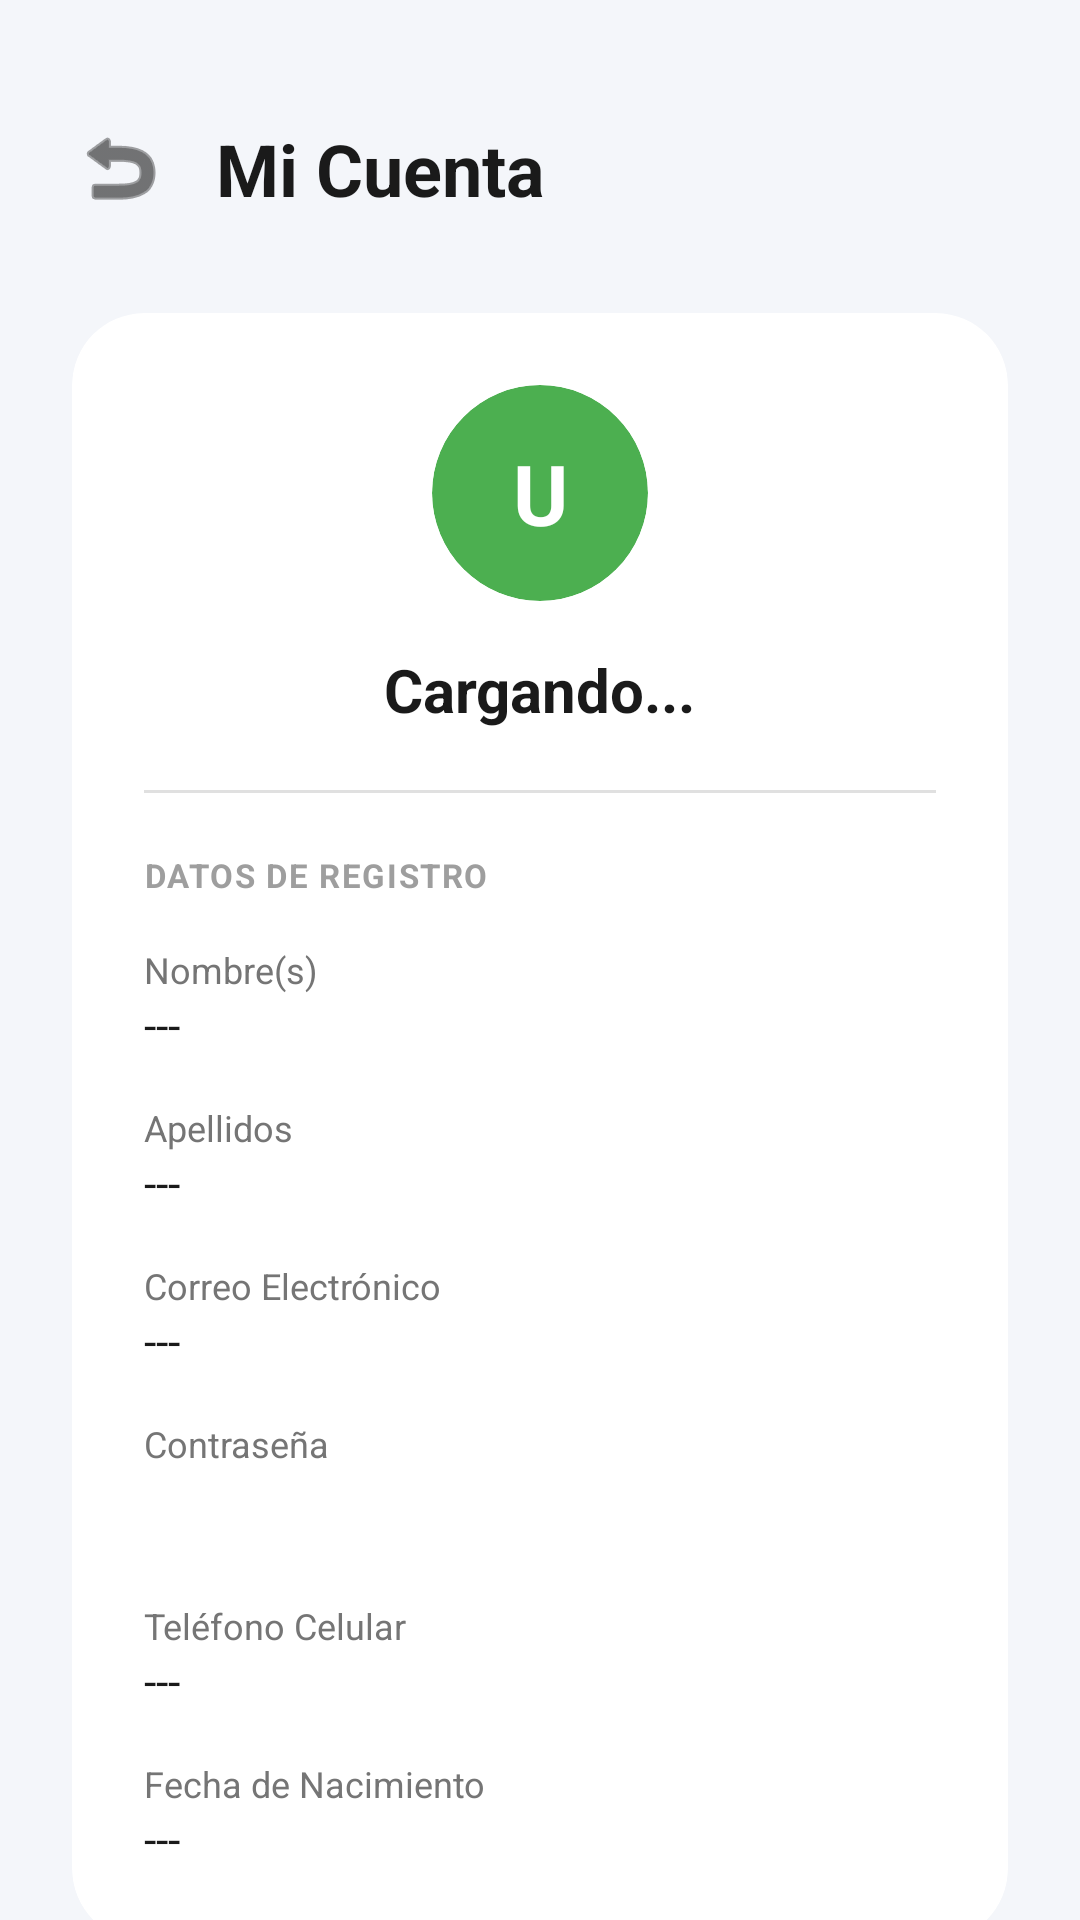

Layout XML and referenced resources for this Android screen:
<!-- AndroidManifest.xml: application theme Theme.Perfz -->
<!-- res/layout/fragment_profile.xml -->
<?xml version="1.0" encoding="utf-8"?>
<androidx.coordinatorlayout.widget.CoordinatorLayout
    xmlns:android="http://schemas.android.com/apk/res/android"
    xmlns:app="http://schemas.android.com/apk/res-auto"
    android:layout_width="match_parent"
    android:layout_height="match_parent"
    android:background="#F4F6FA">

    <androidx.core.widget.NestedScrollView
        android:layout_width="match_parent"
        android:layout_height="match_parent"
        android:fillViewport="true">

        <androidx.constraintlayout.widget.ConstraintLayout
            android:layout_width="match_parent"
            android:layout_height="wrap_content"
            android:padding="24dp">

            <ImageView
                android:id="@+id/btnBack"
                android:layout_width="32dp"
                android:layout_height="32dp"
                android:layout_marginTop="16dp"
                android:clickable="true"
                android:focusable="true"
                android:background="?attr/selectableItemBackgroundBorderless"
                android:src="@android:drawable/ic_menu_revert"
                app:layout_constraintTop_toTopOf="parent"
                app:layout_constraintStart_toStartOf="parent"
                app:tint="#1A1A1A" />

            <TextView
                android:id="@+id/tvTitle"
                android:layout_width="wrap_content"
                android:layout_height="wrap_content"
                android:text="Mi Cuenta"
                android:textSize="24sp"
                android:textStyle="bold"
                android:textColor="#1A1A1A"
                android:layout_marginStart="16dp"
                app:layout_constraintTop_toTopOf="@+id/btnBack"
                app:layout_constraintBottom_toBottomOf="@+id/btnBack"
                app:layout_constraintStart_toEndOf="@+id/btnBack" />

            <com.google.android.material.card.MaterialCardView
                android:id="@+id/cardUserInfo"
                android:layout_width="match_parent"
                android:layout_height="wrap_content"
                android:layout_marginTop="32dp"
                app:cardCornerRadius="24dp"
                app:cardElevation="0dp"
                app:strokeWidth="0dp"
                app:cardBackgroundColor="@color/white"
                app:layout_constraintTop_toBottomOf="@+id/tvTitle">

                <LinearLayout
                    android:layout_width="match_parent"
                    android:layout_height="wrap_content"
                    android:orientation="vertical"
                    android:padding="24dp">

                    <com.google.android.material.card.MaterialCardView
                        android:layout_width="72dp"
                        android:layout_height="72dp"
                        android:layout_gravity="center_horizontal"
                        app:cardCornerRadius="36dp"
                        app:cardElevation="0dp"
                        app:strokeWidth="0dp"
                        app:cardBackgroundColor="#4CAF50">

                        <TextView
                            android:id="@+id/tvProfileLetter"
                            android:layout_width="match_parent"
                            android:layout_height="match_parent"
                            android:gravity="center"
                            android:text="U"
                            android:textSize="28sp"
                            android:textStyle="bold"
                            android:textColor="@color/white" />
                    </com.google.android.material.card.MaterialCardView>

                    <TextView
                        android:id="@+id/tvProfileName"
                        android:layout_width="wrap_content"
                        android:layout_height="wrap_content"
                        android:layout_marginTop="16dp"
                        android:layout_gravity="center_horizontal"
                        android:text="Cargando..."
                        android:textSize="20sp"
                        android:textStyle="bold"
                        android:textColor="#1A1A1A" />

                    <View
                        android:layout_width="match_parent"
                        android:layout_height="1dp"
                        android:background="#E0E0E0"
                        android:layout_marginTop="20dp"
                        android:layout_marginBottom="20dp"/>

                    <TextView
                        android:layout_width="match_parent"
                        android:layout_height="wrap_content"
                        android:text="DATOS DE REGISTRO"
                        android:textSize="11sp"
                        android:textStyle="bold"
                        android:textColor="#9E9E9E"
                        android:letterSpacing="0.05"
                        android:layout_marginBottom="16dp" />

                    <TextView
                        android:layout_width="match_parent"
                        android:layout_height="wrap_content"
                        android:text="Nombre(s)"
                        android:textSize="12sp"
                        android:textColor="#757575" />
                    <TextView
                        android:id="@+id/tvProfileFirstName"
                        android:layout_width="match_parent"
                        android:layout_height="wrap_content"
                        android:text="---"
                        android:textSize="15sp"
                        android:textColor="#1A1A1A"
                        android:layout_marginBottom="16dp" />

                    <TextView
                        android:layout_width="match_parent"
                        android:layout_height="wrap_content"
                        android:text="Apellidos"
                        android:textSize="12sp"
                        android:textColor="#757575" />
                    <TextView
                        android:id="@+id/tvProfileLastName"
                        android:layout_width="match_parent"
                        android:layout_height="wrap_content"
                        android:text="---"
                        android:textSize="15sp"
                        android:textColor="#1A1A1A"
                        android:layout_marginBottom="16dp" />

                    <TextView
                        android:layout_width="match_parent"
                        android:layout_height="wrap_content"
                        android:text="Correo Electrónico"
                        android:textSize="12sp"
                        android:textColor="#757575" />
                    <TextView
                        android:id="@+id/tvProfileEmail"
                        android:layout_width="match_parent"
                        android:layout_height="wrap_content"
                        android:text="---"
                        android:textSize="15sp"
                        android:textColor="#1A1A1A"
                        android:layout_marginBottom="16dp" />

                    <TextView
                        android:layout_width="match_parent"
                        android:layout_height="wrap_content"
                        android:text="Contraseña"
                        android:textSize="12sp"
                        android:textColor="#757575" />

                    <com.google.android.material.textfield.TextInputLayout
                        android:id="@+id/passwordInputLayout"
                        style="@style/Widget.Design.TextInputLayout"
                        android:layout_width="match_parent"
                        android:layout_height="wrap_content"
                        android:layout_marginBottom="16dp"
                        app:hintEnabled="false"
                        app:passwordToggleEnabled="false"
                        app:boxBackgroundMode="none">

                        <com.google.android.material.textfield.TextInputEditText
                            android:id="@+id/etProfilePassword"
                            android:layout_width="match_parent"
                            android:layout_height="wrap_content"
                            android:background="@android:color/transparent"
                            android:paddingStart="0dp"
                            android:paddingEnd="0dp"
                            android:paddingTop="4dp"
                            android:paddingBottom="4dp"
                            android:text=""
                            android:inputType="text"
                            android:textSize="15sp"
                            android:textColor="#1A1A1A"
                            android:focusable="false"
                            android:clickable="false"
                            android:longClickable="false" />
                    </com.google.android.material.textfield.TextInputLayout>

                    <TextView
                        android:layout_width="match_parent"
                        android:layout_height="wrap_content"
                        android:text="Teléfono Celular"
                        android:textSize="12sp"
                        android:textColor="#757575" />
                    <TextView
                        android:id="@+id/tvProfilePhone"
                        android:layout_width="match_parent"
                        android:layout_height="wrap_content"
                        android:text="---"
                        android:textSize="15sp"
                        android:textColor="#1A1A1A"
                        android:layout_marginBottom="16dp" />

                    <TextView
                        android:layout_width="match_parent"
                        android:layout_height="wrap_content"
                        android:text="Fecha de Nacimiento"
                        android:textSize="12sp"
                        android:textColor="#757575" />
                    <TextView
                        android:id="@+id/tvProfileBirthdate"
                        android:layout_width="match_parent"
                        android:layout_height="wrap_content"
                        android:text="---"
                        android:textSize="15sp"
                        android:textColor="#1A1A1A" />

                </LinearLayout>
            </com.google.android.material.card.MaterialCardView>

            <com.google.android.material.button.MaterialButton
                android:id="@+id/btnLogout"
                android:layout_width="match_parent"
                android:layout_height="56dp"
                android:layout_marginTop="32dp"
                android:layout_marginBottom="16dp"
                android:text="Cerrar Sesión"
                android:textSize="16sp"
                android:textStyle="bold"
                android:textColor="@color/white"
                app:backgroundTint="#FF5252"
                app:cornerRadius="16dp"
                app:layout_constraintTop_toBottomOf="@+id/cardUserInfo"
                app:layout_constraintBottom_toBottomOf="parent" />

        </androidx.constraintlayout.widget.ConstraintLayout>
    </androidx.core.widget.NestedScrollView>
</androidx.coordinatorlayout.widget.CoordinatorLayout>
<!-- resources referenced by this layout -->
<resources>
  <color name="white">#FFFFFFFF</color>
  <style name="Theme.Perfz" parent="Base.Theme.Perfz" />
  <style name="Base.Theme.Perfz" parent="Theme.Material3.DayNight.NoActionBar">
          
          
      </style>
</resources>
